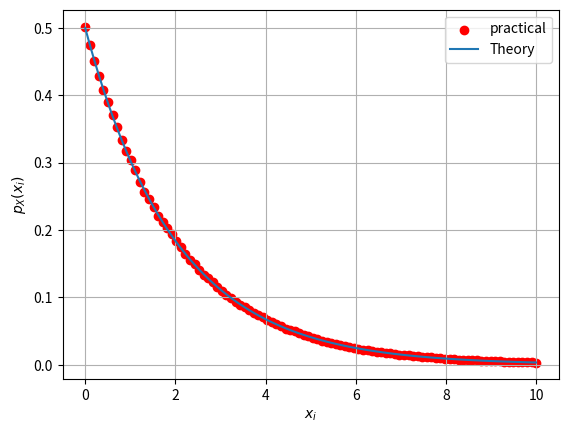

This figure's Python source: (Note: this script raises an exception after producing the figure.)

import numpy as np
import matplotlib.pyplot as plt

#if using termux
#import subprocess
#import shlex
#end if


maxrange=100
maxlim=10.0
x = np.linspace(0,maxlim,maxrange)    #points on the x axis
simlen = int(1e6) #number of samples
err = [] #declaring probability list
pdf = [] #declaring pdf list
h = 2*maxlim/(maxrange-1);
x1_var = np.random.normal(0, 1, simlen)
x2_var = np.random.normal(0, 1, simlen)
v_var = x1_var**2 + x2_var**2

for i in range(0,maxrange):
	err_ind = np.nonzero(v_var < x[i]) #checking probability condition
	err_n = np.size(err_ind) #computing the probability
	err.append(err_n/simlen) #storing the probability values in a list
	
pdf = np.gradient(err, x, edge_order=2)

vec_tri_pdf = np.piecewise(x, [x < 0, x >= 0], [0, lambda x: 0.5*np.exp(-x/2)])
plt.scatter(x,pdf,color='r')
plt.plot(x,vec_tri_pdf)
plt.grid() #creating the grid
plt.xlabel('$x_i$')
plt.ylabel('$p_X(x_i)$')
plt.legend(["practical","Theory"])
plt.savefig('/home/<user>/latex/pdf.pdf')

plt.show()

#if using termux
#subprocess.run(shlex.split("termux-open ../../figs/chapter4/chisq_cdf.pdf"))
#if using termux
#subprocess.run(shlex.split("termux-open ../../figs/chapter4/chisq_pdf.pdf"))
#else
#plt.show() #opening the plot window
